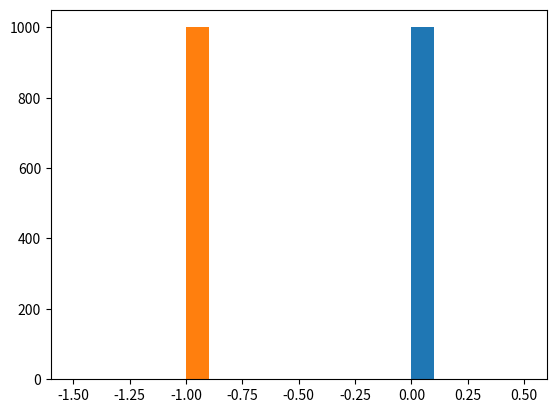

Here is the Python script that generated this plot:
import numpy as np
import random
import time
import matplotlib.pyplot as plt


def create_board():
    board_x = np.zeros((3, 3))
    return board_x

board = create_board()


def possibilities(board):
    y = np.where(board == 0)
    # it gives the indices wherever there are zeros in the form of 2 separate arrays in a tuple.
    # (array([0, 0, 1, 1, 1, 2, 2, 2]), array([1, 2, 0, 1, 2, 0, 1, 2]))
    y = np.array(y)
    # convert it into array.
    z = list(map(tuple, np.transpose(y)))
    # transpose it to get [0,1],[0,2],[1,0] ... and so on.
    # Then using map function convert each of them to tuple.  And keep it totally as a list.
    return z

# selection=possibilities(board)
# print (y)


def place(board, player, position):
    board[position[0]][position[1]] = player
    return board


def random_place(board, player):
    position = random.choice(possibilities(board))
    # print (position)
    return place(board, player, position)

board = random_place(board, 2)


# row_win
# write your code here!


def row_win(board, player):
    for i in range(3):
        if player == board[i][0]:
            if (player == board[i][1]) and (player == board[i][2]):
                print("True")
            else:
                print("False")
        else:
            print("False")
            
row_win(board, 1)
        
# col_win
# write your code here!

# write your code here!


def col_win(board, player):
    for i in range(3):
        if player == board[0][i]:
            if (player == board[1][i]) and (player == board[2][i]):
                print("True")
            else:
                print("False")
        else:
            print("False")
            
col_win(board, 1)

# diag_win
# write your code here!
# write your code here!
# write your code here!


def diag_win(board, player):
    z = 0
    for i in range(3):
        if player == board[i][i]:
            z += 1
    if z == len(board):
        print("True")
    else:
        print("False")
            
diag_win(board, 1)

# Evaluate


def evaluate(board):
    winner = 0
    for player in [1, 2]:
        # Check if `row_win`, `col_win`, or `diag_win` apply.  if so, store `player` as `winner`.
        if row_win(board, player)== True or col_win(board, player)== True:
            winner = player
        if diag_win(board, player)== True:
            winner = player
    if np.all(board != 0) and winner == 0:
        winner = -1
    return winner

# add your code here.
evaluate(board)

# play_game()


def play_game():
    board = create_board()
    if 0 in board:
        player = 1
        random_place(board, player)
        z = evaluate(board)
        player = 2
        
    return z
                     
# plot

R = 1000
ty = []
r = []
s = time.time()
for i in range(R):
    z = play_game()
    r.append(z)
    
e = time.time() 
c = e-s
print(c)

x = [r[j] for j in range(R)]
plt.hist(x)
plt.show()

# play strategic


def play_strategic_game():
    board, winner = create_board(), 0
    board[1, 1] = 1
    while winner == 0:
        for player in [2, 1]:
            # use `random_place` to play a game, and store as `board`.
            board = random_place(board,player)
            # use `evaluate(board)`, and store as `winner`.
            winner = evaluate(board)
            if winner != 0:
                break
    return winner

play_strategic_game()  

# plotting play-strategic-game
# write your code here!

R = 1000
s = time.time()
z = []
for i in range(R):
    k = play_strategic_game()
    z.append(k)
    
e = time.time()

x = [z[j] for j in range(R)]
plt.hist(x)
plt.show()
